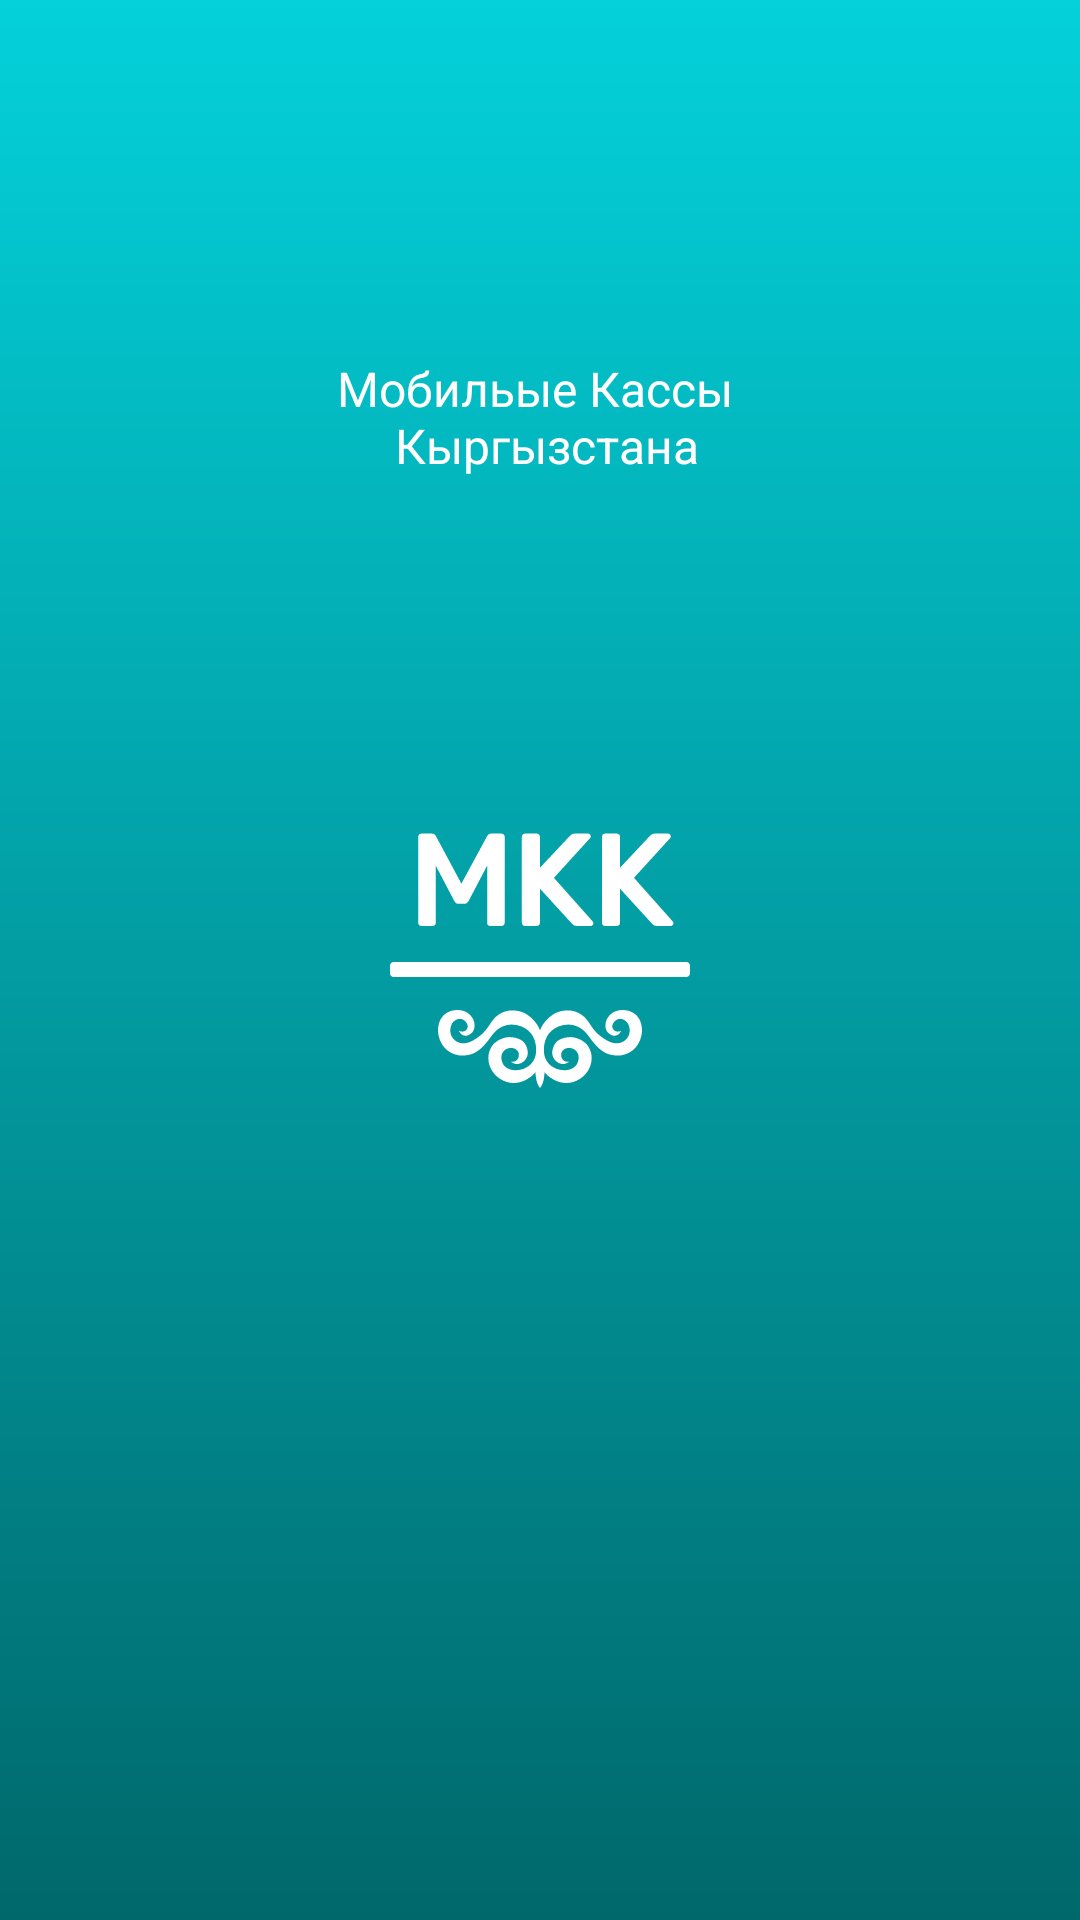

Reconstruct the res/layout file that produces this screen, plus the resources it refers to.
<!-- AndroidManifest.xml: application theme Theme.MKK -->
<!-- res/layout/activity_splash_acivity.xml -->
<?xml version="1.0" encoding="utf-8"?>
<androidx.constraintlayout.widget.ConstraintLayout xmlns:android="http://schemas.android.com/apk/res/android"
    xmlns:app="http://schemas.android.com/apk/res-auto"
    xmlns:tools="http://schemas.android.com/tools"
    android:layout_width="match_parent"
    android:layout_height="match_parent"
    android:background="@drawable/gradient_color"
    tools:context=".SplashActivity">

    <TextView
        android:id="@+id/tvTitle"
        android:layout_width="wrap_content"
        android:layout_height="wrap_content"
        android:gravity="center"
        android:text="@string/title"
        android:textColor="@color/white"
        android:textSize="16sp"
        app:layout_constraintBottom_toTopOf="@id/imgLogo"
        app:layout_constraintEnd_toEndOf="parent"
        app:layout_constraintStart_toStartOf="parent"
        app:layout_constraintTop_toTopOf="parent" />

    <ImageView
        android:id="@+id/imgLogo"
        android:layout_width="wrap_content"
        android:layout_height="wrap_content"
        android:src="@drawable/ic_logo"
        app:layout_constraintBottom_toBottomOf="parent"
        app:layout_constraintEnd_toEndOf="parent"
        app:layout_constraintStart_toStartOf="parent"
        app:layout_constraintTop_toTopOf="parent" />

    <TextView
        android:id="@+id/tvVerCode"
        android:layout_width="wrap_content"
        android:layout_height="wrap_content"
        android:textColor="@color/white"
        app:layout_constraintBottom_toTopOf="@id/txVersion"
        app:layout_constraintEnd_toEndOf="parent"
        app:layout_constraintStart_toStartOf="parent"
        tools:text="text" />

    <TextView
        android:id="@+id/txVersion"
        android:layout_width="50dp"
        android:layout_height="12dp"
        android:layout_marginBottom="12dp"
        android:textColor="@color/white"
        android:textSize="8sp"
        app:layout_constraintBottom_toBottomOf="parent"
        app:layout_constraintEnd_toEndOf="parent"
        app:layout_constraintStart_toStartOf="parent"
        tools:text="text" />

</androidx.constraintlayout.widget.ConstraintLayout>
<!-- resources referenced by this layout -->
<resources>
  <color name="white">#FFFFFFFF</color>
  <!-- drawable gradient_color (drawable) -->
  <?xml version="1.0" encoding="utf-8"?>
      <shape xmlns:android="http://schemas.android.com/apk/res/android">
  <gradient
      android:type="linear"
      android:angle="90"
      android:endColor="@color/midnight_blue"
      android:startColor="@color/blue_lagoon"/>
      </shape>
  <!-- drawable ic_logo: vector/xml drawable (drawable, 5793 chars, omitted) -->
  <string name="title">Мобильые Кассы \n Кыргызстана</string>
  <style name="Theme.MKK" parent="Theme.MaterialComponents.DayNight.NoActionBar">
          
          <item name="colorPrimary">@color/teal_basic</item>
          <item name="colorPrimaryVariant">@color/teal_basic</item>
          <item name="colorOnPrimary">@color/white</item>
          
          <item name="colorSecondary">@color/teal_200</item>
          <item name="colorSecondaryVariant">@color/teal_700</item>
          <item name="colorOnSecondary">@color/black</item>
          
          <item name="android:statusBarColor" tools:targetApi="l">?attr/colorPrimaryVariant</item>
          
      </style>
  <color name="midnight_blue">#04D1DA</color>
  <color name="blue_lagoon">#00686B</color>
  <color name="teal_basic">#018A90</color>
  <color name="teal_200">#FF03DAC5</color>
  <color name="teal_700">#FF018786</color>
  <color name="black">#FF000000</color>
</resources>
